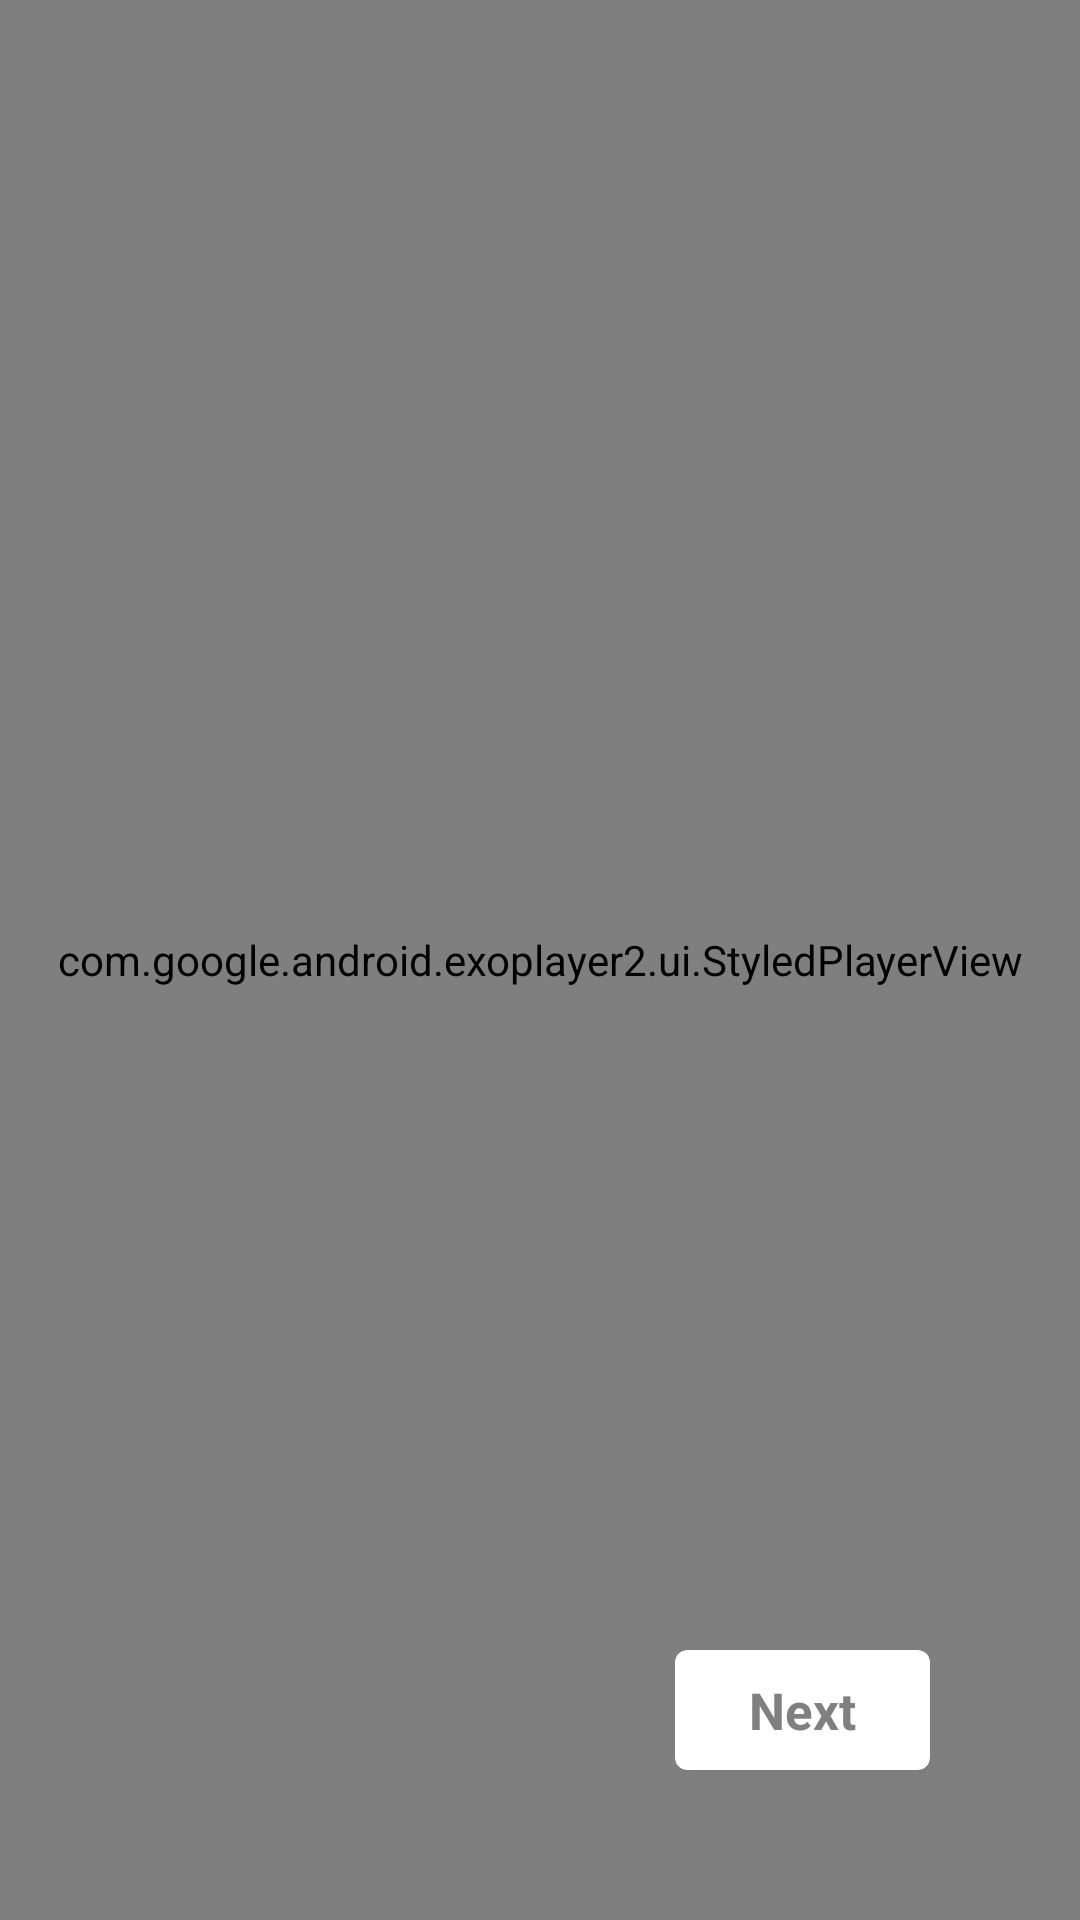

Android layout source for this screen:
<!-- AndroidManifest.xml: activity theme Theme.AppCompat.FullScreen -->
<!-- res/layout/activity_player.xml -->
<?xml version="1.0" encoding="utf-8"?>
<RelativeLayout xmlns:android="http://schemas.android.com/apk/res/android"
    xmlns:app="http://schemas.android.com/apk/res-auto"
    xmlns:tools="http://schemas.android.com/tools"
    android:layout_width="match_parent"
    android:layout_height="match_parent"
    android:gravity="center"
    android:background="@color/black"
    tools:context=".PlayerActivity"
    android:animateLayoutChanges="true">

    <com.google.android.exoplayer2.ui.StyledPlayerView
        android:id="@+id/playerView2"
        android:layout_height="match_parent"
        android:layout_width="match_parent"
        app:surface_type="surface_view"
        app:scrubber_color="#FF0000"
        app:buffered_color="#FF0000"
        app:played_color="#FF0000"
        app:controller_layout_id="@layout/custom_exoplayer_control"
        app:show_buffering="when_playing"
        app:show_shuffle_button="false"/>

    <androidx.cardview.widget.CardView
        android:id="@+id/nextButton"
        android:layout_width="85dp"
        android:layout_height="40dp"
        app:cardCornerRadius="4dp"
        android:layout_margin="50dp"
        android:layout_alignParentRight="true"
        android:layout_alignParentBottom="true"
        android:backgroundTint="@color/white"
        android:clickable="true">
        <TextView
            android:layout_width="wrap_content"
            android:layout_height="wrap_content"
            android:text="Next"
            android:layout_gravity="center"
            android:textSize="17dp"
            android:textStyle="bold"
            android:textColor="@color/grey"/>
    </androidx.cardview.widget.CardView>


</RelativeLayout>
<!-- res/layout/custom_exoplayer_control.xml (included above) -->
<?xml version="1.0" encoding="utf-8"?>
<merge xmlns:android="http://schemas.android.com/apk/res/android"
    xmlns:app="http://schemas.android.com/apk/res-auto">
  <View android:id="@id/exo_controls_background"
      android:layout_width="0dp"
      android:layout_height="0dp"
      android:background="@color/exo_black_opacity_60"/>

  <ImageButton
      android:id="@+id/backButton"
      android:layout_width="40dp"
      android:layout_height="40dp"
      android:layout_margin="10dp"
      android:src="@drawable/icon_back"
      android:scaleType="fitCenter"
      android:adjustViewBounds="true"
      android:background="@null"/>

  <FrameLayout android:id="@id/exo_bottom_bar"
      android:layout_width="match_parent"
      android:layout_height="@dimen/exo_styled_bottom_bar_height"
      android:layout_marginTop="@dimen/exo_styled_bottom_bar_margin_top"
      android:layout_gravity="bottom"
      android:animateLayoutChanges="true"
      android:layoutDirection="ltr">

    <LinearLayout android:id="@id/exo_time"
        android:layout_width="wrap_content"
        android:layout_height="wrap_content"
        android:paddingStart="@dimen/exo_styled_bottom_bar_time_padding"
        android:paddingEnd="@dimen/exo_styled_bottom_bar_time_padding"
        android:paddingLeft="@dimen/exo_styled_bottom_bar_time_padding"
        android:paddingRight="@dimen/exo_styled_bottom_bar_time_padding"
        android:layout_gravity="center_vertical|start"
        android:layoutDirection="ltr">

      <TextView android:id="@id/exo_position"
          android:textColor="@color/white"
          style="@style/ExoStyledControls.TimeText.Position"/>

      <TextView
          android:textColor="@color/white"
          style="@style/ExoStyledControls.TimeText.Separator"/>

      <TextView android:id="@id/exo_duration"
          android:textColor="@color/white"
          style="@style/ExoStyledControls.TimeText.Duration"/>

    </LinearLayout>

  </FrameLayout>

  <com.google.android.exoplayer2.ui.DefaultTimeBar
      android:id="@id/exo_progress"
      android:layout_width="match_parent"
      android:layout_height="wrap_content"
      android:layout_gravity="bottom"
      app:scrubber_color="@color/design_default_color_error"
      app:played_color="@color/design_default_color_error"
      app:unplayed_color="#80FFFFFF"
      app:buffered_color="#80FFFFFF"
      app:scrubber_disabled_size="20dp"
      app:scrubber_enabled_size="10dp"
      android:layout_marginLeft="10dp"
      android:layout_marginRight="10dp"
      android:layout_marginBottom="@dimen/exo_styled_progress_margin_bottom"
      />

  <LinearLayout android:id="@id/exo_minimal_controls"
      android:layout_width="wrap_content"
      android:layout_height="wrap_content"
      android:layout_gravity="bottom|end"
      android:layout_marginBottom="@dimen/exo_styled_minimal_controls_margin_bottom"
      android:orientation="horizontal"
      android:gravity="center_vertical"
      android:layoutDirection="ltr"/>

  <LinearLayout
      android:id="@id/exo_center_controls"
      android:layout_width="wrap_content"
      android:layout_height="wrap_content"
      android:layout_gravity="center"
      android:background="@android:color/transparent"
      android:gravity="center"
      android:padding="@dimen/exo_styled_controls_padding"
      android:clipToPadding="false">

    <include layout="@layout/exo_styled_player_control_rewind_button" />

    <ImageButton android:id="@id/exo_play_pause"
        android:layout_marginRight="150dp"
        android:layout_marginLeft="150dp"
        style="@style/ExoStyledControls.Button.Center.PlayPause"
        android:layout_width="wrap_content"
        android:layout_height="wrap_content" />

    <include layout="@layout/exo_styled_player_control_ffwd_button" />

  </LinearLayout>

</merge>
<!-- resources referenced by this layout -->
<resources>
  <color name="black">#FF000000</color>
  <color name="grey">#808080</color>
  <color name="white">#FFFFFFFF</color>
  <style name="Theme.AppCompat.FullScreen" parent="@style/Theme.AppCompat.NoActionBar">
          <item name="android:windowNoTitle">true</item>
          <item name="android:windowActionBar">false</item>
          <item name="android:windowFullscreen">true</item>
          <item name="android:windowContentOverlay">@null</item>
      </style>
</resources>
